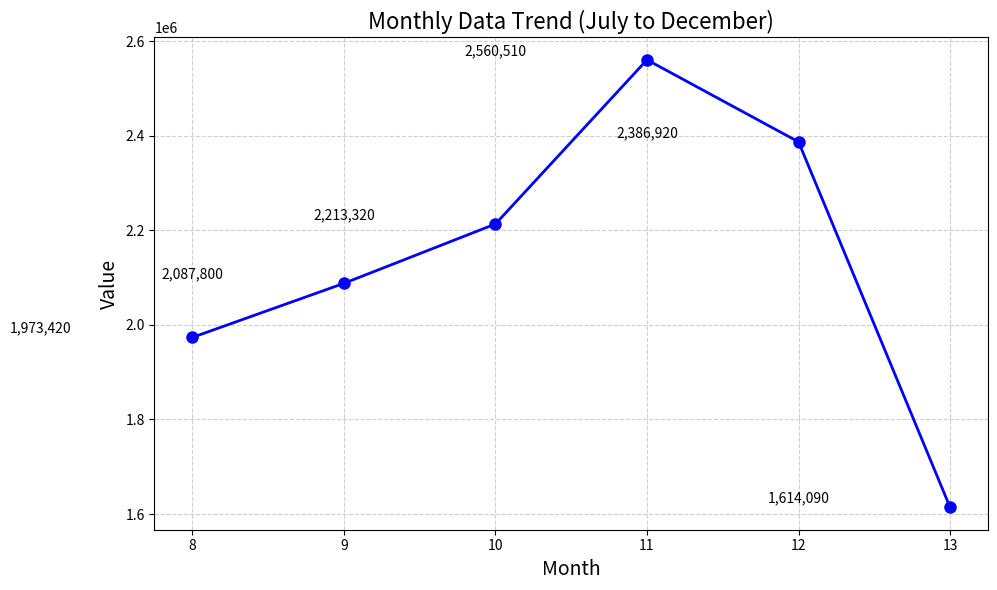

Recreate this plot in Python.
import matplotlib.pyplot as plt

# 数据
months = list(range(8, 14))  # 7月到12月
values = [
    1973420,
    2087800,
    2213320,
    2560510,
    2386920,
    1614090,
]

# 创建折线图
plt.figure(figsize=(10, 6))  # 设置图形大小
plt.plot(months, values, marker='o', linestyle='-', color='blue', linewidth=2, markersize=8)  # 绘制折线图

# 添加标题和标签
plt.title('Monthly Data Trend (July to December)', fontsize=16)  # 图形标题
plt.xlabel('Month', fontsize=14)  # x轴标签
plt.ylabel('Value', fontsize=14)  # y轴标签

# 设置x轴刻度
plt.xticks(months, [f'{i}' for i in months])  # 显示7到12月

# 添加网格线
plt.grid(True, linestyle='--', alpha=0.6)

# 添加数据标签
for i, v in enumerate(values):
    plt.text(i + 7, v + 10000, f'{v:,}', ha='center', fontsize=10)  # 在每个数据点上显示数值，格式化为千分位

# 显示图形
plt.tight_layout()  # 自动调整布局
plt.show()